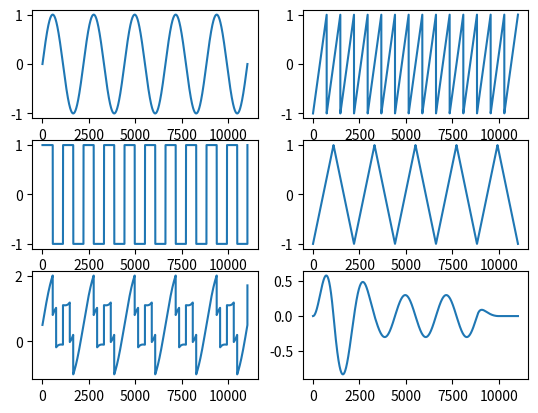

Python code for this plot:
import numpy as np
import scipy.signal


def generate_random_wave(length, combos=False):
	funcs = [Sine, Square, Sawtooth, Triangle]

	#frequency = 20

	labels = np.zeros(len(funcs))

	if combos:
		num_waves = np.random.randint(1, 5)
	else:
		num_waves = 1

	# Choose which functions to compose together
	choices = np.random.choice(np.arange(len(funcs)), num_waves, replace=False)

	wave = None

	for choice in choices:

		frequency = np.random.randint(20) + 2
		if wave is None:
			wave = funcs[choice](frequency=frequency, duration=1, sample_rate=length)
		else:
			wave = wave + funcs[choice](frequency=frequency, duration=1, sample_rate=length)
		labels[choice] = 1

	# Add in a small amount of gaussian noise
	wave += np.random.normal(0, 0.1, wave.shape)

	wave = Normalize(wave)

	return wave, labels

def generate_wave_batch(batch_size, length, combos=False):
	x, y = zip(*[generate_random_wave(length, combos) for i in range(batch_size)])
	x = np.array(x)
	y = np.array(y)
	return x, y

def CreateTicks(duration, sample_rate):
	ticks = int(sample_rate * duration)
	return np.linspace(0, duration, ticks)

# TODO: Add detune functionality
# pass in frequency, sample rate, duration
def Sine(frequency, duration, sample_rate=11025, detune=0):
	t = CreateTicks(duration, sample_rate)
	return np.sin(t * 2 * np.pi * frequency)

# TODO: Add detune functionality
def Sawtooth(frequency, duration, sample_rate=11025, detune=0):
	t = CreateTicks(duration, sample_rate)
	return scipy.signal.sawtooth(t * 2 * np.pi * frequency)

# TODO: Add detune functionality
def Square(frequency, duration, sample_rate=11025, detune=0):
	t = CreateTicks(duration, sample_rate)
	return scipy.signal.square(t * 2 * np.pi * frequency)

# TODO: Add detune functionality
# triangle wave is sawtooth(t, width=0.5)
def Triangle(frequency, duration, sample_rate=11025, detune=0):
	t = CreateTicks(duration, sample_rate)
	return scipy.signal.sawtooth(t * 2 * np.pi * frequency, width=0.5)


# Returns a piecewise function scaled from 0 to 1
def Envelope(attack, decay, sustain_value, sustain_duration, release, total_duration, sample_rate=11025):
	t = CreateTicks(total_duration, sample_rate)
	vals = np.zeros_like(t)

	attack_idx, decay_idx, sustain_idx, release_idx = np.searchsorted(t, [0, attack, attack + decay, attack + decay + sustain_duration])

	# Linear ramp for attack from 0 to 1
	attack_len = decay_idx - attack_idx
	vals[attack_idx:decay_idx] = np.linspace(0, 1, attack_len)

	# Linear ramp for decay from 1 to sustain_value
	decay_len = sustain_idx - decay_idx
	vals[decay_idx:sustain_idx] = np.linspace(1, sustain_value, decay_len)

	# hold sustain value
	sustain_len = release_idx - sustain_idx
	vals[sustain_idx:release_idx] = sustain_value

	# Exponential decay from sustain_value to 0
	release_len = int(release * sample_rate)
	release_ramp = np.exp(np.linspace(0, -5, release_len) * 0.693) * sustain_value

	release_end = min(release_idx+release_len, len(t))
	release_real_len = max(0, release_end - release_idx)
	vals[release_idx:release_end] = release_ramp[:release_real_len]

	return vals


def Normalize(t, min_val=0, max_val=1):
	current_min = np.min(t)
	current_max = np.max(t)
	current_range = current_max - current_min

	target_range = max_val - min_val
	return ((t - current_min) / current_range) * target_range + min_val




# TODO: white, brown, pink
def Noise():
	pass

# TODO: “lowpass”, “highpass”, “bandpass”, “lowshelf”, “highshelf”, “notch”, “allpass”, or “peaking”
def Filter():
	pass

if __name__ == '__main__':
	import matplotlib.pyplot as plt

	frequency = 5
	duration = 1
	sample_rate = 11025

	wave1 = Sine(frequency=frequency, duration=duration, sample_rate=sample_rate)
	wave2 = Sawtooth(frequency=frequency * 3, duration=duration, sample_rate=sample_rate)
	wave3 = Square(frequency=frequency * 2, duration=duration, sample_rate=sample_rate)
	wave4 = Triangle(frequency=frequency, duration=duration, sample_rate=sample_rate)

	env = Envelope(attack=0.1, decay=0.2, sustain_value=0.3, sustain_duration=0.5, release=0.1, total_duration=duration, sample_rate=sample_rate)

	plt.figure(1)
	plt.subplot(321)
	plt.plot(list(range(len(wave1))), wave1)

	plt.subplot(322)
	plt.plot(list(range(len(wave2))), wave2)

	plt.subplot(323)
	plt.plot(list(range(len(wave3))), wave3)

	plt.subplot(324)
	plt.plot(list(range(len(wave4))), wave4)

	plt.subplot(325)
	plt.plot(list(range(len(wave1))), Normalize(wave1 + wave2 + wave3, -1, 2))


	plt.subplot(326)
	plt.plot(list(range(len(wave1))), env * wave1)

	plt.show()
